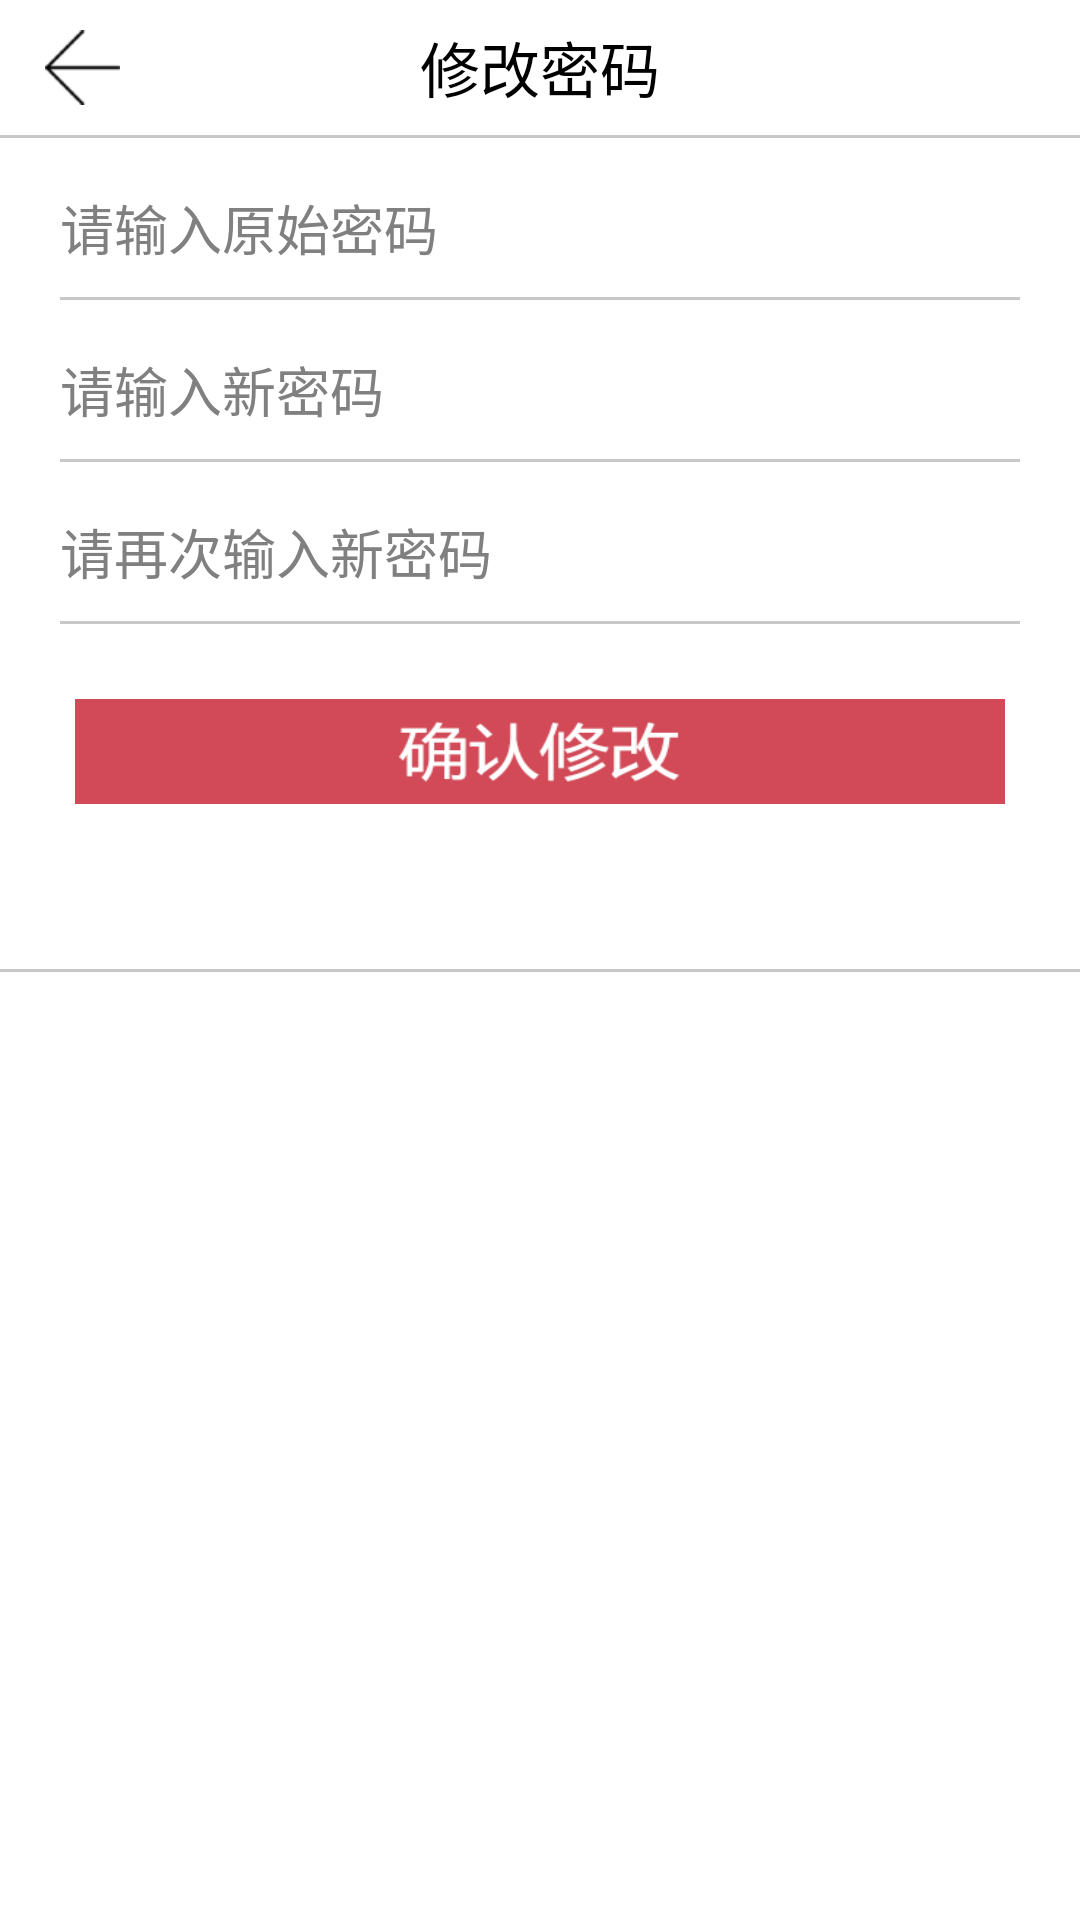

This screen was rendered from an Android layout file. Write that file and the resources it references.
<!-- AndroidManifest.xml: application theme AppTheme -->
<!-- res/layout/fragment_modify_passwd.xml -->
<?xml version="1.0" encoding="utf-8"?>
<LinearLayout xmlns:android="http://schemas.android.com/apk/res/android"
    android:layout_width="match_parent"
    android:layout_height="match_parent"
    android:orientation="vertical" 
    android:background="@color/white">

    <RelativeLayout
        android:layout_width="match_parent"
        android:layout_height="@dimen/actionbar_height" >

        <ImageButton
            android:id="@+id/ibtn_back"
            android:layout_width="@dimen/ic_width"
            android:layout_height="@dimen/ic_height"
            android:background="@null"
            android:contentDescription="@null"
            android:src="@drawable/jt_left" 
            android:layout_centerVertical="true"
            android:scaleType="fitXY"
            android:layout_marginLeft="@dimen/margin_bar"/>
        <TextView
            android:layout_width="wrap_content"
            android:layout_height="wrap_content"
            android:layout_centerInParent="true"
            android:text="@string/modify_passwd"
            android:textColor="@color/black"
            android:textSize="20sp" />
    </RelativeLayout>

    <FrameLayout
        android:layout_width="match_parent"
        android:layout_height="@dimen/line_width"
        android:background="@color/grey_light_line" />

    <LinearLayout
        android:layout_width="match_parent"
        android:layout_height="30dp"
        android:layout_marginLeft="20dp"
        android:layout_marginTop="15dp"
        android:orientation="horizontal" >
       <EditText
            android:id="@+id/oldpw"
            android:layout_width="match_parent"
            android:layout_height="wrap_content"
            android:layout_gravity="center_vertical"
            android:background="@null"
            android:hint="@string/enter_passwd_original"
            android:inputType="text" />
    </LinearLayout>

    <FrameLayout
        android:layout_width="match_parent"
        android:layout_height="@dimen/line_width"
        android:layout_marginLeft="20dp"
        android:layout_marginRight="20dp"
        android:layout_marginTop="8dp"
        android:background="@color/grey_light_line" />

    <LinearLayout
        android:layout_width="match_parent"
        android:layout_height="30dp"
        android:layout_marginLeft="20dp"
        android:layout_marginTop="15dp"
        android:orientation="horizontal" >
        <EditText
            android:id="@+id/newpw"
            android:layout_width="match_parent"
            android:layout_height="wrap_content"
            android:layout_gravity="center_vertical"
            android:hint="@string/enter_passwd_new"
            android:background="@null"
            android:inputType="@null" />
    </LinearLayout>

    <FrameLayout
        android:layout_width="match_parent"
        android:layout_height="@dimen/line_width"
        android:layout_marginLeft="20dp"
        android:layout_marginRight="20dp"
        android:layout_marginTop="8dp"
        android:background="@color/grey_light_line" />

    <LinearLayout
        android:layout_width="match_parent"
        android:layout_height="30dp"
        android:layout_marginLeft="20dp"
        android:layout_marginTop="15dp"
        android:orientation="horizontal" >

      
        <EditText
            android:id="@+id/newpw_again"
            android:layout_width="match_parent"
            android:layout_height="wrap_content"
            android:layout_gravity="center_vertical"
            android:hint="@string/enter_passwd_new_again"
            android:background="@null"
            android:inputType="@null" />
    </LinearLayout>

    <FrameLayout
        android:layout_width="match_parent"
        android:layout_height="@dimen/line_width"
        android:layout_marginLeft="20dp"
        android:layout_marginRight="20dp"
        android:layout_marginTop="8dp"
        android:background="@color/grey_light_line" />
    <Button 
        android:id="@+id/admit_modify"
        android:layout_width="wrap_content"
        android:layout_height="35dp"
        android:layout_gravity="center_horizontal"
        android:layout_margin="25dp"
        android:background="@drawable/modify_admit"
        
        />
    <FrameLayout
        android:layout_width="match_parent"
        android:layout_height="@dimen/line_width"
        android:layout_marginTop="30dp"
        android:background="@color/grey_light_line" />
</LinearLayout>

<!-- resources referenced by this layout -->
<resources>
  <color name="black">#FF000000</color>
  <color name="grey_light_line">#C8C7C8</color>
  <color name="white">#FFFFFFFF</color>
  <dimen name="actionbar_height">45dp</dimen>
  <dimen name="ic_height">25dp</dimen>
  <dimen name="ic_width">25dp</dimen>
  <dimen name="line_width">1dp</dimen>
  <dimen name="margin_bar">15dp</dimen>
  <!-- drawable jt_left: png bitmap (drawable-hdpi, 1451 bytes) -->
  <!-- drawable modify_admit: png bitmap (drawable-hdpi, 5874 bytes) -->
  <string name="enter_passwd_new">请输入新密码</string>
  <string name="enter_passwd_new_again">请再次输入新密码</string>
  <string name="enter_passwd_original">请输入原始密码</string>
  <string name="modify_passwd">修改密码</string>
  <style name="AppTheme" parent="AppBaseTheme">
          
      </style>
  <style name="AppBaseTheme" parent="android:Theme.Light">
          
      </style>
</resources>
